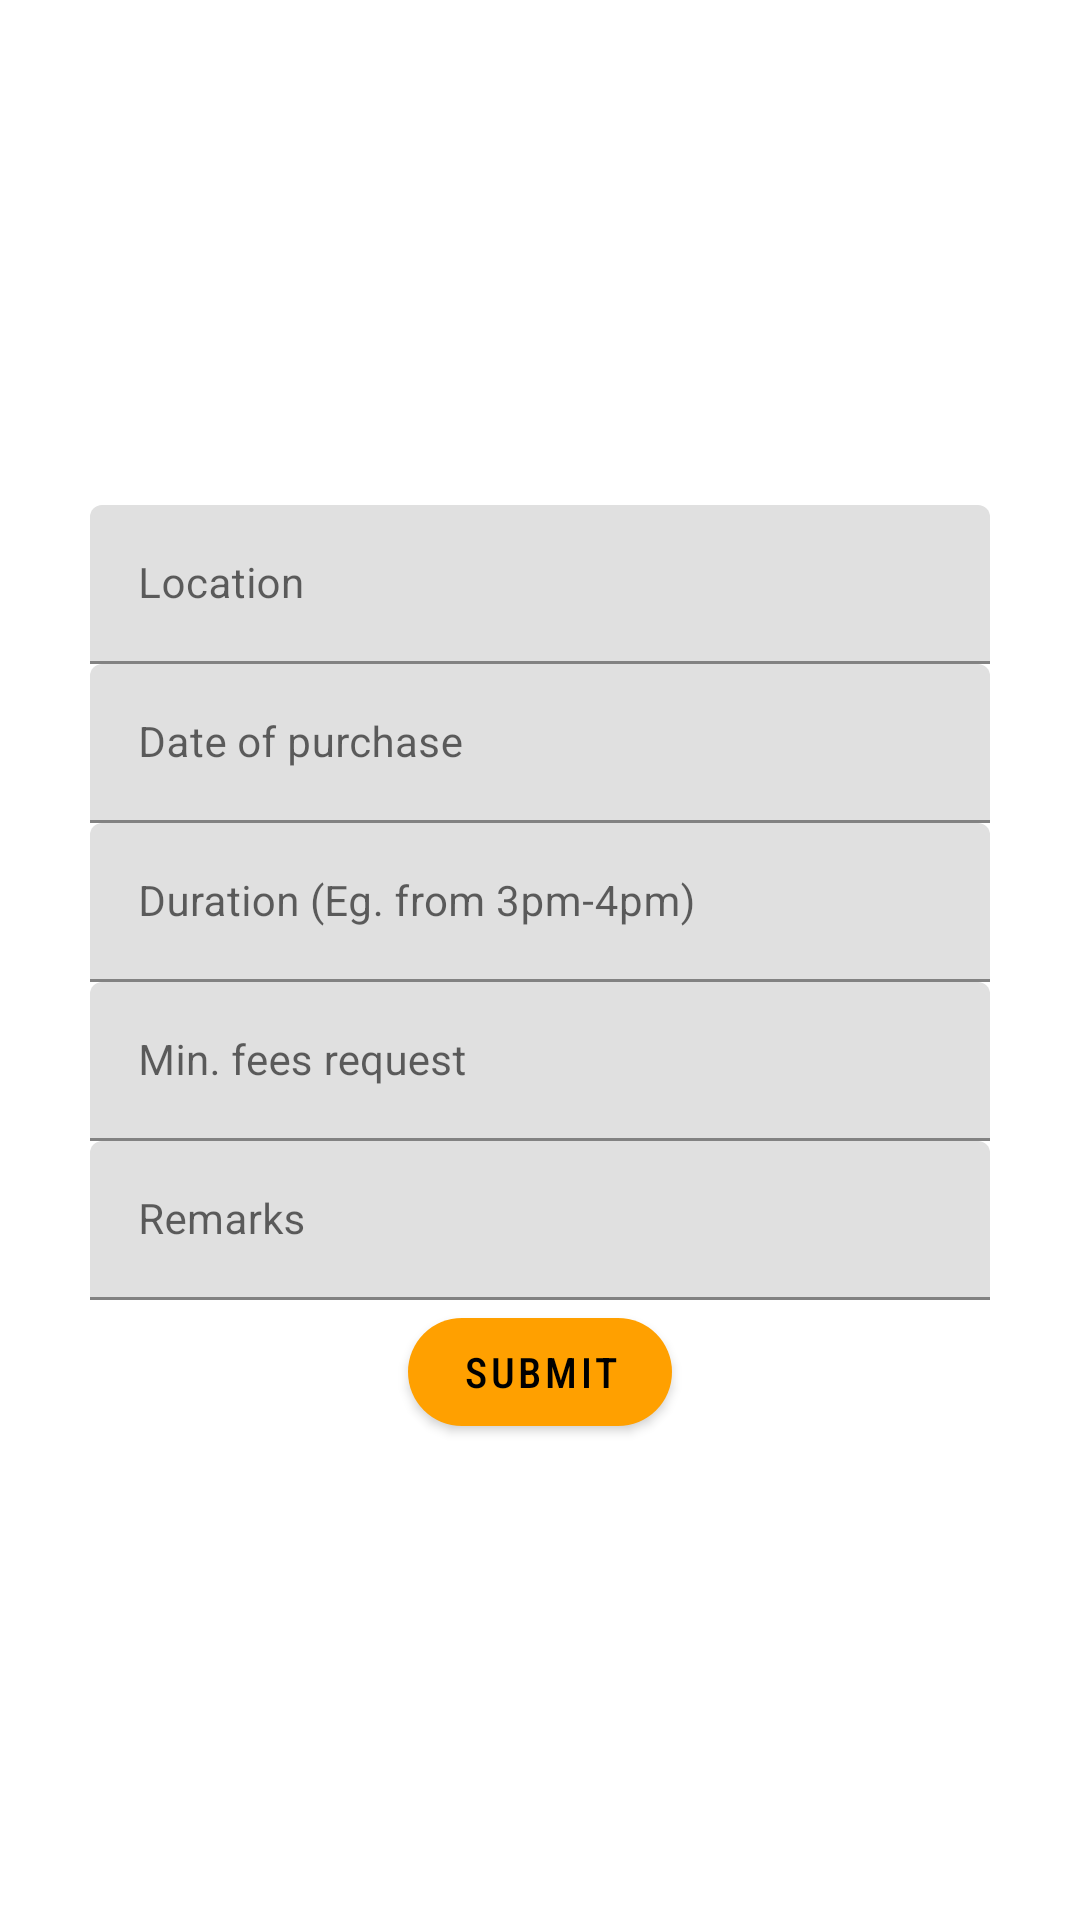

Layout XML and referenced resources for this Android screen:
<!-- AndroidManifest.xml: application theme Theme.HelpBuy -->
<!-- res/layout/fragment_addoffer.xml -->
<?xml version="1.0" encoding="utf-8"?>
<LinearLayout xmlns:android="http://schemas.android.com/apk/res/android"
    xmlns:app="http://schemas.android.com/apk/res-auto"
    xmlns:tools="http://schemas.android.com/tools"
    android:layout_width="match_parent"
    android:layout_height="match_parent"
    android:gravity="center|center_vertical"
    android:paddingLeft="30dp"
    android:paddingTop="10dp"
    android:paddingRight="30dp">

    <ScrollView
        android:id="@+id/addofferscroll"
        android:layout_width="match_parent"
        android:layout_height="wrap_content"
        android:background="@color/white"
        android:descendantFocusability="beforeDescendants"
        android:fillViewport="true"
        android:fitsSystemWindows="true"
        android:focusable="false"
        android:focusableInTouchMode="false"
        android:scrollbars="vertical"
        tools:context=".ui.addrequest.AddRequestFragment">

        <LinearLayout
            android:id="@+id/addofferlinearLayout"
            android:layout_width="match_parent"
            android:layout_height="wrap_content"
            android:layout_gravity="center_horizontal"
            android:orientation="vertical">

            <com.google.android.material.textfield.TextInputLayout
                android:id="@+id/textInputLayout2offer"
                android:layout_width="match_parent"
                android:layout_height="wrap_content"
                android:gravity="center_horizontal|center_vertical"
                android:orientation="vertical">

                <EditText
                    android:id="@+id/offerlocation"
                    android:layout_width="match_parent"
                    android:layout_height="wrap_content"
                    android:ems="10"
                    android:hint="Location"
                    android:inputType="textPostalAddress"
                    android:textSize="14sp" />

            </com.google.android.material.textfield.TextInputLayout>


            <com.google.android.material.textfield.TextInputLayout
                android:id="@+id/textInputLayout6"
                android:layout_width="match_parent"
                android:layout_height="wrap_content">

                <EditText
                    android:id="@+id/dateofpurchase"
                    android:layout_width="match_parent"
                    android:layout_height="wrap_content"
                    android:ems="10"
                    android:hint="Date of purchase"
                    android:inputType="date"
                    android:textSize="14sp" />

            </com.google.android.material.textfield.TextInputLayout>

            <com.google.android.material.textfield.TextInputLayout
                android:id="@+id/textInputLayout7"
                android:layout_width="match_parent"
                android:layout_height="wrap_content">

                <EditText
                    android:id="@+id/duration"
                    android:layout_width="match_parent"
                    android:layout_height="wrap_content"
                    android:ems="10"
                    android:hint="Duration (Eg. from 3pm-4pm)"
                    android:inputType="text"
                    android:textSize="14sp" />

            </com.google.android.material.textfield.TextInputLayout>

            <com.google.android.material.textfield.TextInputLayout
                android:id="@+id/textInputLayout8"
                android:layout_width="match_parent"
                android:layout_height="wrap_content">

                <EditText
                    android:id="@+id/minfeesrequest"
                    android:layout_width="match_parent"
                    android:layout_height="wrap_content"
                    android:ems="10"
                    android:hint="Min. fees request"
                    android:inputType="numberDecimal"
                    android:textSize="14sp" />

            </com.google.android.material.textfield.TextInputLayout>

            <com.google.android.material.textfield.TextInputLayout
                android:id="@+id/textInputLayout9"
                android:layout_width="match_parent"
                android:layout_height="wrap_content">

                <EditText
                    android:id="@+id/offerremarks"
                    android:layout_width="match_parent"
                    android:layout_height="wrap_content"
                    android:ems="10"
                    android:hint="Remarks"
                    android:inputType="text"
                    android:textSize="14sp" />

            </com.google.android.material.textfield.TextInputLayout>

            <Button
                android:id="@+id/btn_submitoffer"
                android:layout_width="wrap_content"
                android:layout_height="wrap_content"
                android:layout_gravity="center_horizontal"
                android:fontFamily="sans-serif-condensed-medium"
                android:text="Submit"
                android:textColor="@color/black"
                app:backgroundTint="#FFA000"
                app:cornerRadius="100dp" />

        </LinearLayout>
    </ScrollView>
</LinearLayout>
<!-- resources referenced by this layout -->
<resources>
  <color name="black">#FF000000</color>
  <color name="white">#FFFFFFFF</color>
  <style name="Theme.HelpBuy" parent="Theme.MaterialComponents.DayNight.DarkActionBar">
          
          <item name="colorPrimary">@color/black</item>
          <item name="colorPrimaryVariant">@color/logo</item>
          <item name="colorOnPrimary">@color/black</item>
          
          <item name="colorSecondary">@color/teal_200</item>
          <item name="colorSecondaryVariant">@color/teal_700</item>
          <item name="colorOnSecondary">@color/black</item>
          
          <item name="android:statusBarColor" tools:targetApi="l">?attr/colorPrimaryVariant</item>
          
      </style>
  <color name="logo">#FFD966</color>
  <color name="teal_200">#FF03DAC5</color>
  <color name="teal_700">#FF018786</color>
</resources>
